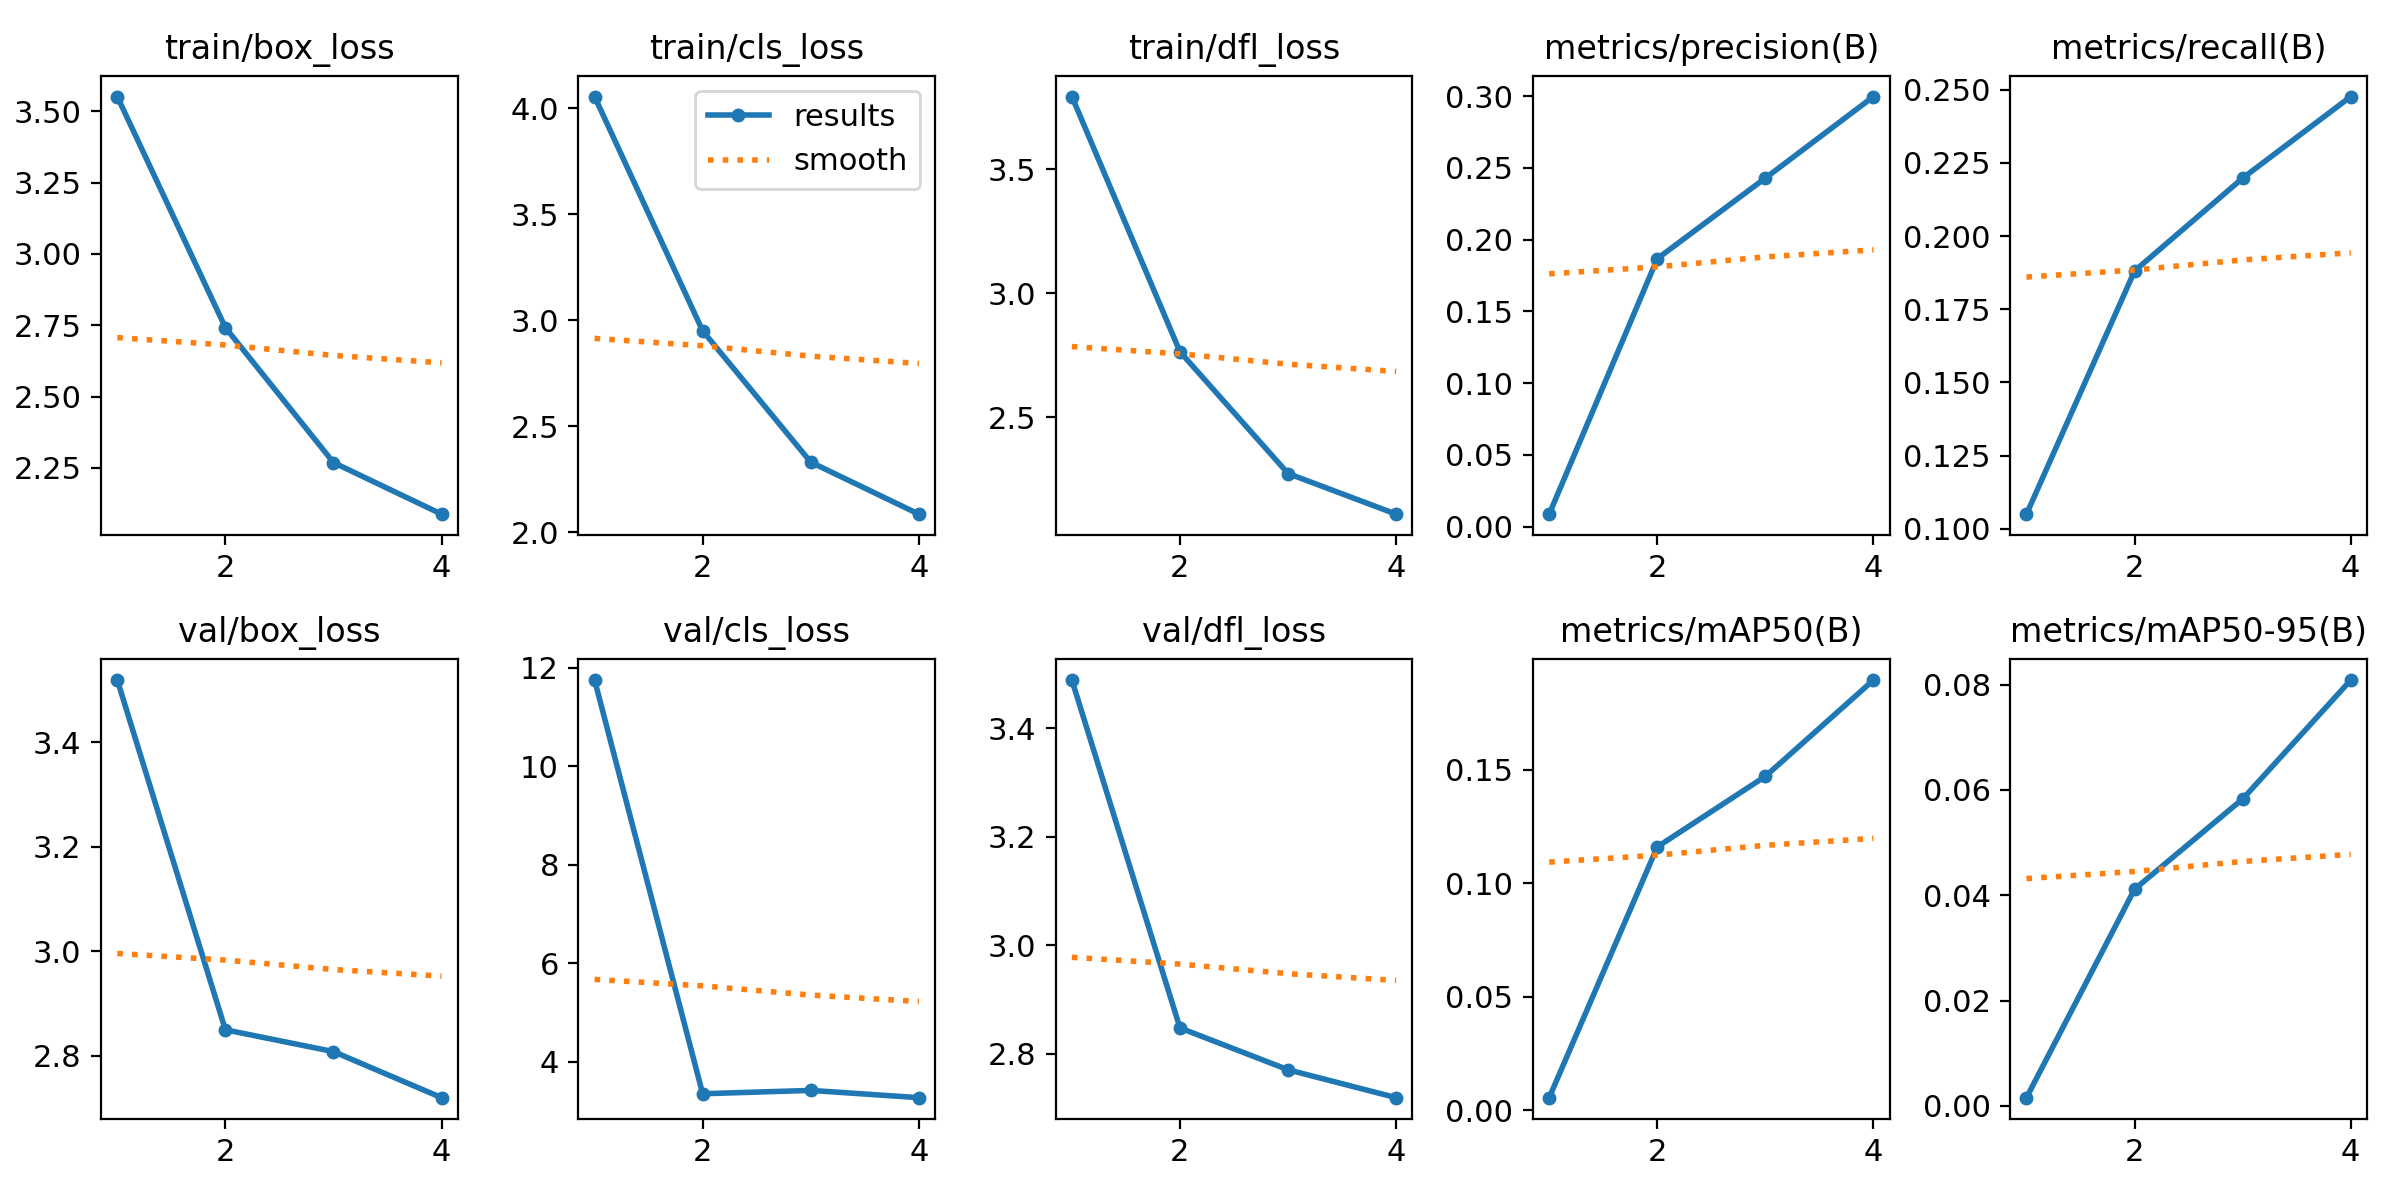

The data file committed next to this chart (first rows):
epoch, time, train/box_loss, train/cls_loss, train/dfl_loss, metrics/precision(B), metrics/recall(B), metrics/mAP50(B), metrics/mAP50-95(B), val/box_loss, val/cls_loss, val/dfl_loss, lr/pg0, lr/pg1, lr/pg2
1, 235.5, 3.551, 4.056, 3.792, 0.0087, 0.105, 0.00558, 0.00155, 3.519, 11.75, 3.488, 0.0004158, 0.0004158, 0.0004158
2, 480.1, 2.742, 2.95, 2.764, 0.1868, 0.1881, 0.1161, 0.04114, 2.85, 3.354, 2.848, 0.0007117, 0.0007117, 0.0007117
3, 695.5, 2.269, 2.331, 2.274, 0.2429, 0.2198, 0.1472, 0.05828, 2.808, 3.422, 2.771, 0.0006308, 0.0006308, 0.0006308
4, 933.1, 2.088, 2.086, 2.11, 0.2997, 0.2477, 0.1896, 0.08086, 2.72, 3.274, 2.719, 0.0001937, 0.0001937, 0.0001937
